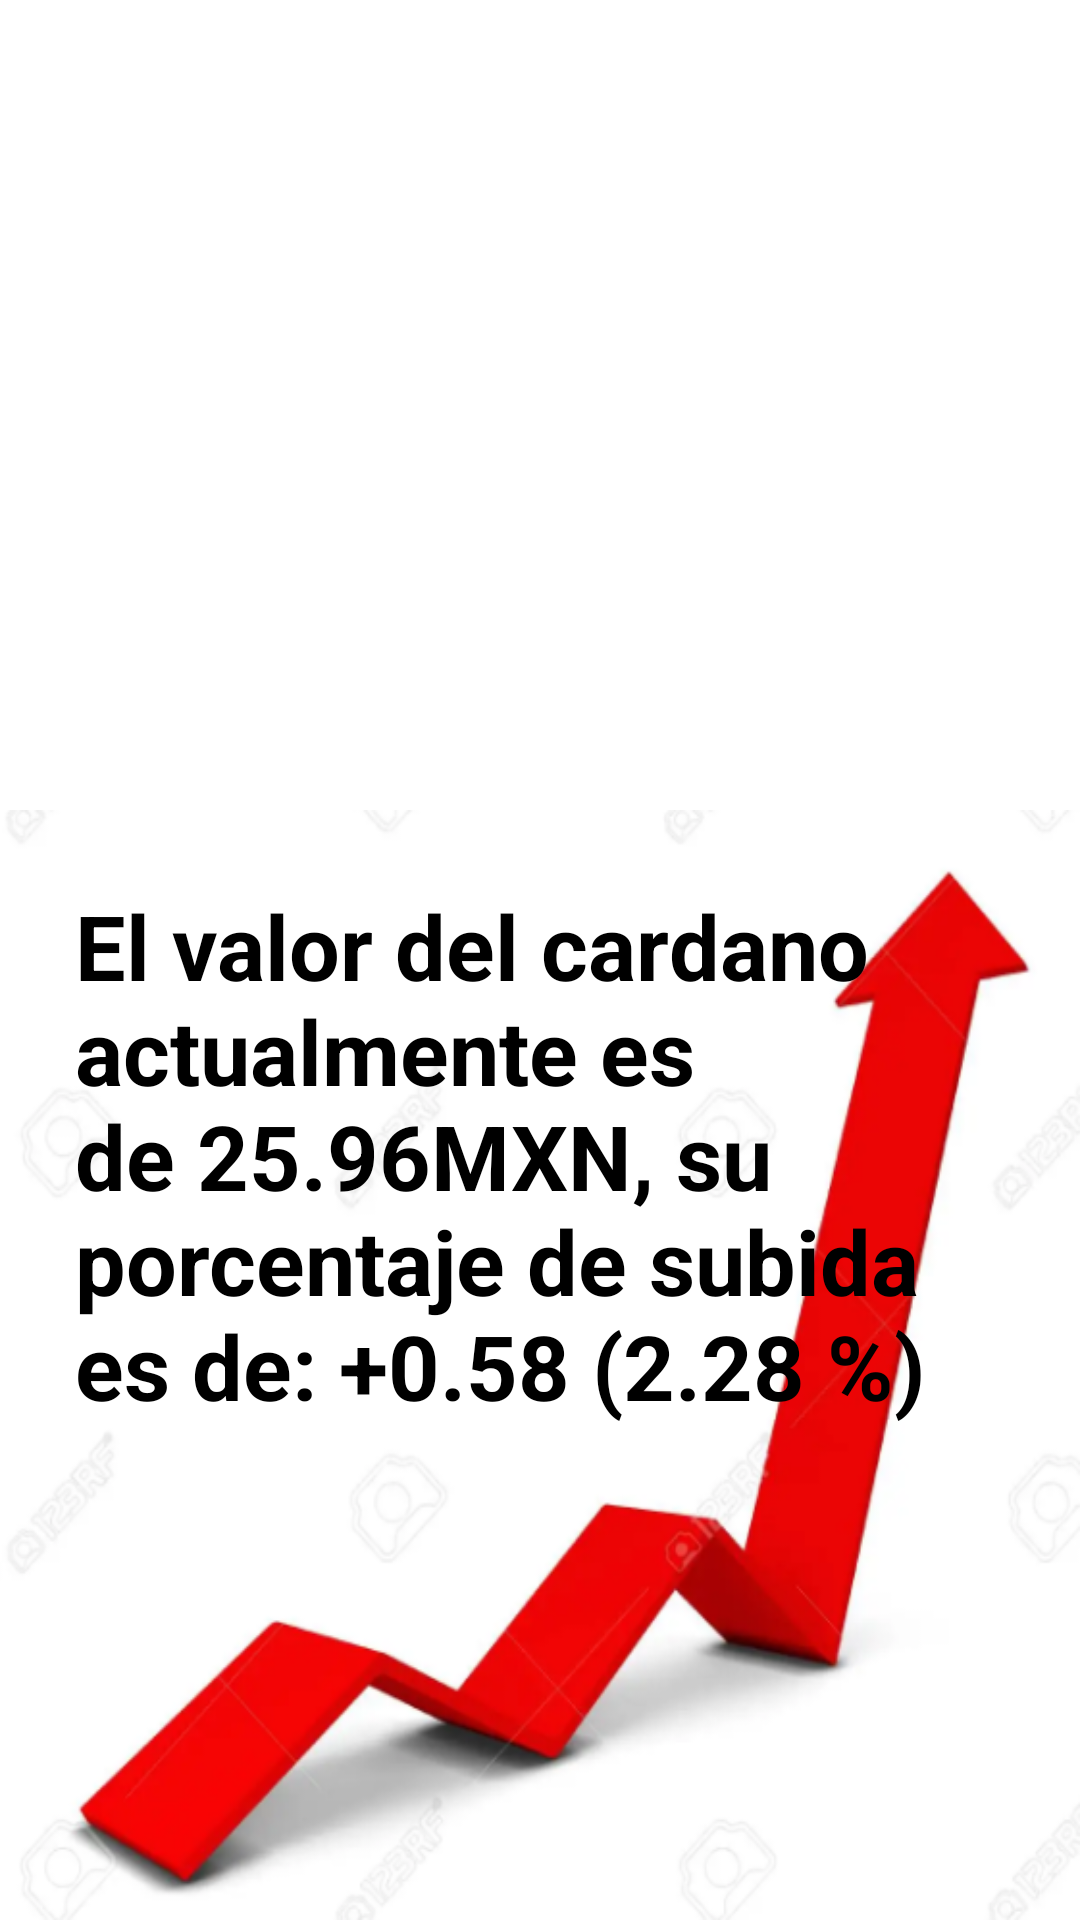

Reconstruct the res/layout file that produces this screen, plus the resources it refers to.
<!-- AndroidManifest.xml: application theme Theme.Ordinario -->
<!-- res/layout/activity_cardano.xml -->
<?xml version="1.0" encoding="utf-8"?>
<LinearLayout
    xmlns:android="http://schemas.android.com/apk/res/android"
    xmlns:app="http://schemas.android.com/apk/res-auto"
    xmlns:tools="http://schemas.android.com/tools"
    android:layout_width="match_parent"
    android:layout_height="match_parent"
    tools:context=".Cardano"
    android:orientation="vertical">



    <ImageView
        android:id="@+id/imageView"
        android:layout_width="match_parent"
        android:layout_height="270dp"
        app:srcCompat="@drawable/cardano"/>
    <TextView
        android:layout_width="match_parent"
        android:layout_height="match_parent"
        android:text="@string/Info_Cardano"
        android:textSize="30sp"
        android:textColor="@color/black"
        android:background="@drawable/grafica"
        android:textStyle="bold"
        android:padding="25dp"
        />
</LinearLayout>
<!-- resources referenced by this layout -->
<resources>
  <color name="black">#FF000000</color>
  <!-- drawable grafica: jpg bitmap (drawable-v24, 118954 bytes) -->
  <string name="Info_Cardano">El valor del cardano actualmente es de 25.96MXN, su porcentaje de subida es de: +0.58 (2.28 %) </string>
  <style name="Theme.Ordinario" parent="Theme.MaterialComponents.DayNight.DarkActionBar">
          
          <item name="colorPrimary">@color/purple_500</item>
          <item name="colorPrimaryVariant">@color/purple_700</item>
          <item name="colorOnPrimary">@color/white</item>
          
          <item name="colorSecondary">@color/teal_200</item>
          <item name="colorSecondaryVariant">@color/teal_700</item>
          <item name="colorOnSecondary">@color/black</item>
          
          <item name="android:statusBarColor" tools:targetApi="l">?attr/colorPrimaryVariant</item>
          
      </style>
  <color name="purple_500">#FF6200EE</color>
  <color name="purple_700">#FF3700B3</color>
  <color name="white">#FFFFFFFF</color>
  <color name="teal_200">#FF03DAC5</color>
  <color name="teal_700">#FF018786</color>
</resources>
